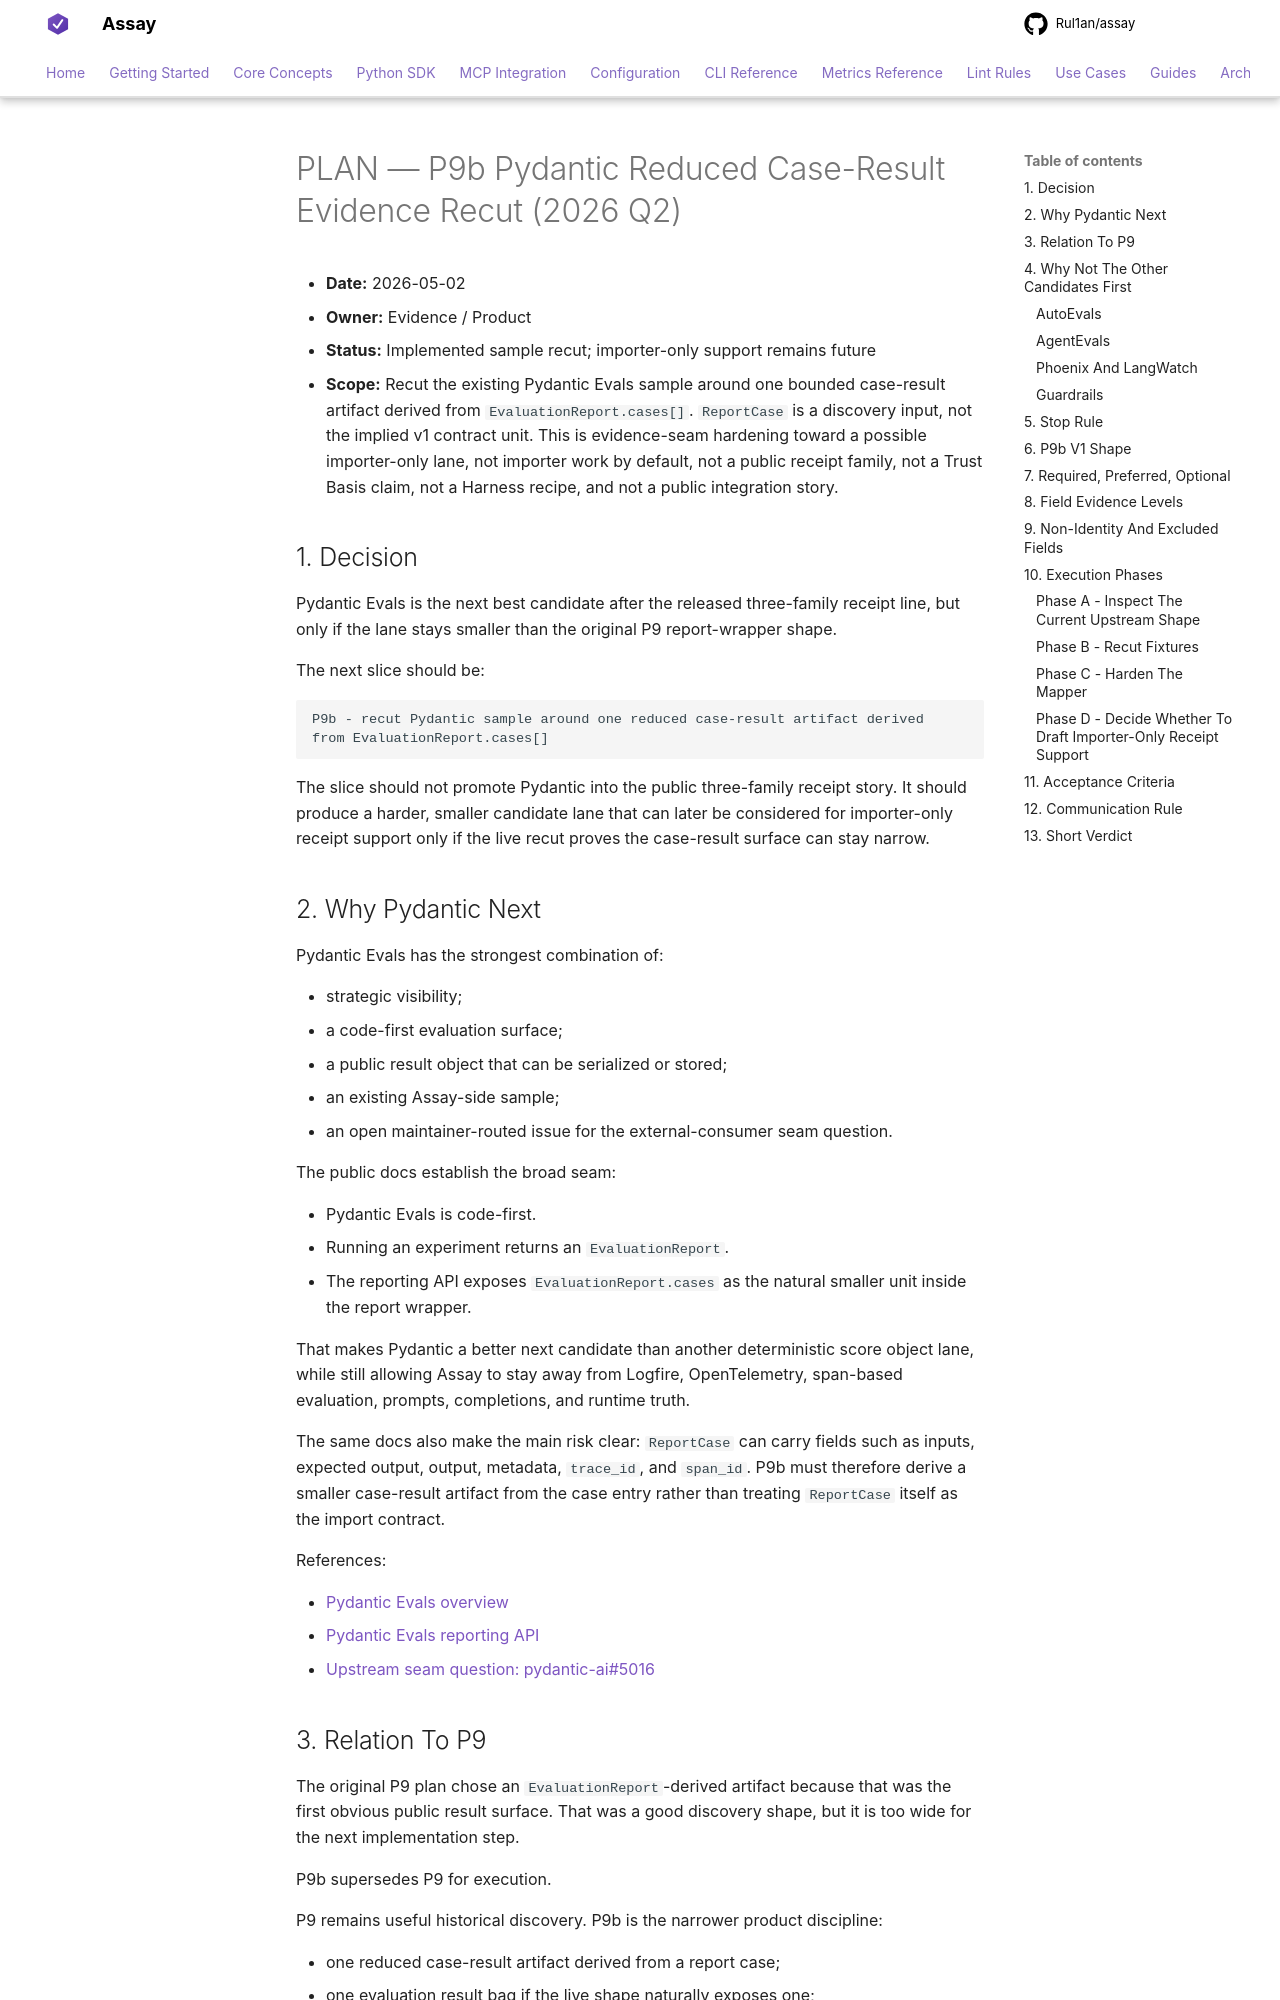

repository: Rul1an/assay · page: architecture/PLAN-P9B-PYDANTIC-REPORTCASE-RESULT-EVIDENCE-2026q2/index.html · generator: mkdocs

# PLAN — P9b Pydantic Reduced Case-Result Evidence Recut (2026 Q2)

- **Date:** 2026-05-02
- **Owner:** Evidence / Product
- **Status:** Implemented sample recut; importer-only support remains future
- **Scope:** Recut the existing Pydantic Evals sample around one bounded
  case-result artifact derived from `EvaluationReport.cases[]`. `ReportCase`
  is a discovery input, not the implied v1 contract unit. This is
  evidence-seam hardening toward a possible importer-only lane, not importer
  work by default, not a public receipt family, not a Trust Basis claim, not a
  Harness recipe, and not a public integration story.

## 1. Decision

Pydantic Evals is the next best candidate after the released three-family
receipt line, but only if the lane stays smaller than the original P9
report-wrapper shape.

The next slice should be:

```text
P9b - recut Pydantic sample around one reduced case-result artifact derived
from EvaluationReport.cases[]
```

The slice should not promote Pydantic into the public three-family receipt
story. It should produce a harder, smaller candidate lane that can later be
considered for importer-only receipt support only if the live recut proves the
case-result surface can stay narrow.

## 2. Why Pydantic Next

Pydantic Evals has the strongest combination of:

- strategic visibility;
- a code-first evaluation surface;
- a public result object that can be serialized or stored;
- an existing Assay-side sample;
- an open maintainer-routed issue for the external-consumer seam question.

The public docs establish the broad seam:

- Pydantic Evals is code-first.
- Running an experiment returns an `EvaluationReport`.
- The reporting API exposes `EvaluationReport.cases` as the natural smaller
  unit inside the report wrapper.

That makes Pydantic a better next candidate than another deterministic score
object lane, while still allowing Assay to stay away from Logfire,
OpenTelemetry, span-based evaluation, prompts, completions, and runtime truth.

The same docs also make the main risk clear: `ReportCase` can carry fields
such as inputs, expected output, output, metadata, `trace_id`, and `span_id`.
P9b must therefore derive a smaller case-result artifact from the case entry
rather than treating `ReportCase` itself as the import contract.

References:

- [Pydantic Evals overview](https://pydantic.dev/docs/ai/evals/evals/)
- [Pydantic Evals reporting API](https://pydantic.dev/docs/ai/api/pydantic_evals/reporting/)
- [Upstream seam question: pydantic-ai#5016](https://github.com/pydantic/pydantic-ai/issues/5016)
